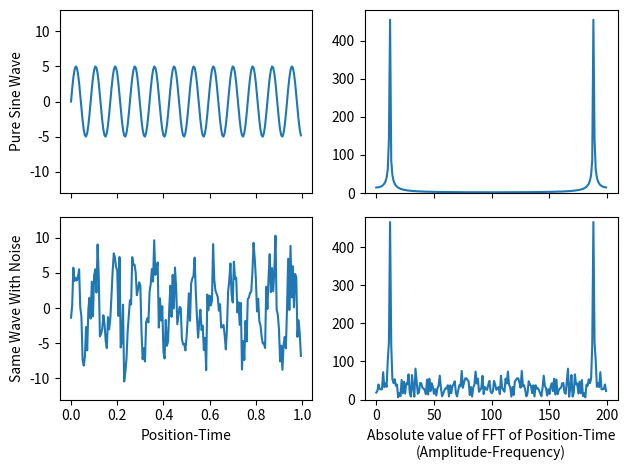
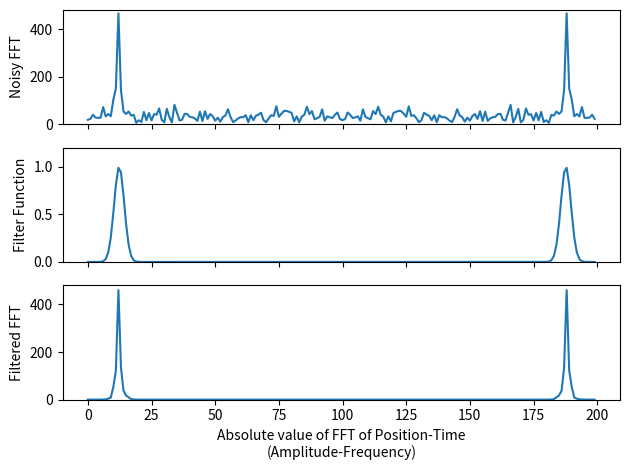
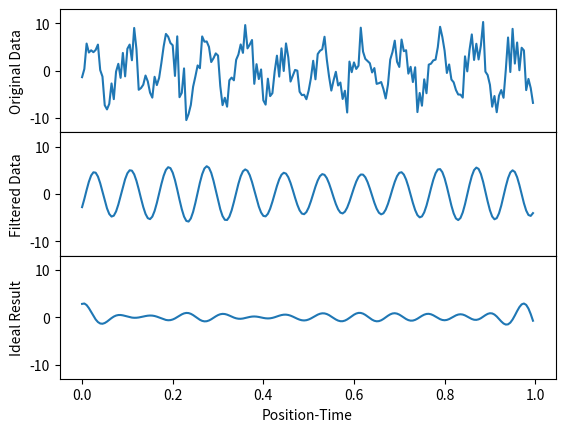

The script that saved these images, in order:
# -*- coding: utf-8 -*-
"""
Created on Wed Oct 25 13:53:25 2017

[redacted]
"""

save=False # if True then we save images as files

from random import gauss
import matplotlib.pyplot as plt
import numpy as np

N=200   # N is how many data points we will have in our sine wave

time=np.arange(N)

A1=5.   # wave amplitude
T1=17.  # wave period
y1=A1*np.sin(2.*np.pi*time/T1)

A2=9.
T2=13.
y2=A2*np.sin(2.*np.pi*time/T2)

y=y1#+y2

noise_amp=A1/2. 
# set the amplitude of the noise relative to sine's amp

"""
i=0
noise=[]
while i < N:
    noise.append(gauss(0,noise_amp))
    i+=1
"""
noise=[gauss(0,noise_amp) for _usused_variable in range(len(y))]
# this line, and the commented block above, do exactly the same thing

x=y+noise
#x=y
# y is our pure sine wave, x is y with noise added

z1=np.fft.fft(y)
z2=np.fft.fft(x)
# take the Fast Fourier Transforms of both x and y

fig, ( (ax1,ax2), (ax3,ax4) ) = plt.subplots(2,2,sharex='col',sharey='col')
""" 
this setups up a 2x2 array of graphs, based on the first two arguments
of plt.subplots()

the sharex and sharey force the x- and y-axes to be the same for each 
column
"""

ax1.plot(time/N,y)
ax2.plot(np.abs(z1))
ax3.plot(time/N,x)
ax4.plot(np.abs(z2))
""" 
our graphs are now plotted

(ax1,ax2) is a list of figures which are the top row of figures

therefore ax1 is top-left and ax2 is top-right

we plot the position-time graphs rescaled by a factor of N so that
the FFT x-axis agrees with the frequency we could measure from the
position-time graph. by default, both graphs use "data-point number"
on their x-axes, so would go 0 to 200 since N=200.
"""

fig.subplots_adjust(hspace=0)
# remove the horizontal space between the top and bottom row
ax3.set_xlabel('Position-Time')
ax4.set_xlabel('Absolute value of FFT of Position-Time\n(Amplitude-Frequency)')
ax3.set_ylim(-13,13)
ax4.set_ylim(0,480)
ax1.set_ylabel('Pure Sine Wave')
ax3.set_ylabel('Same Wave With Noise')

mydpi=300
plt.tight_layout()

if (save): plt.savefig('SingleWaveAndNoiseWithFFT.png',dpi=mydpi)
plt.show()
"""
plt.show() displays the graph on your computer

plt.savefig will save the graph as a .png file, useful for including
in your report so you don't have to cut-and-paste
"""


M=len(z2)
freq=np.arange(M)  # frequency values, like time is the time values
width=8  # width=2*sigma**2 where sigma is the standard deviation
peak=12.3    # ideal value is approximately N/T1

filter_function=(np.exp(-(freq-peak)**2/width)+np.exp(-(freq+peak-M)**2/width))
z_filtered=z2*filter_function
"""
we choose Gaussian filter functions, fairly wide, with
one peak per spike in our FFT graph

we eyeballed the FFT graph to figure out decent values of 
peak and width for our filter function

a larger width value is more forgiving if your peak value
is slightly off

making width a smaller value, and fixing the value of peak,
will give us a better final result
"""

fig, (ax1,ax2,ax3)=plt.subplots(3,1,sharex='col')
# this gives us an array of 3 graphs, vertically aligned
ax1.plot(np.abs(z2))  
ax2.plot(np.abs(filter_function))
ax3.plot(np.abs(z_filtered))
"""
note that in general, the fft is a complex function, hence we plot
the absolute value of it. in our case, the fft is real, but the
result is both positive and negative, and the absolute value is still
easier to understand

if we plotted (abs(fft))**2, that would be called the power spectra
"""

fig.subplots_adjust(hspace=0)
ax1.set_ylim(0,480)
ax2.set_ylim(0,1.2)
ax3.set_ylim(0,480)
ax1.set_ylabel('Noisy FFT')
ax2.set_ylabel('Filter Function')
ax3.set_ylabel('Filtered FFT')
ax3.set_xlabel('Absolute value of FFT of Position-Time\n(Amplitude-Frequency)')

plt.tight_layout() 
""" 
the \n in our xlabel does not save to file well without the
tight_layout() command
"""

if(save): plt.savefig('FilteringProcess.png',dpi=mydpi)
plt.show()

cleaned=np.fft.ifft(z_filtered)
"""
ifft is the inverse FFT algorithm

it converts an fft graph back into a sinusoidal graph

we took the data, took the fft, used a filter function 
to eliminate most of the noise, then took the inverse fft
to get our "cleaned" version of the original data
"""

fig, (ax1,ax2,ax3)=plt.subplots(3,1,sharex='col',sharey='col')
ax1.plot(time/N,x)
ax2.plot(time/N,np.real(cleaned))
ax3.plot(time/N,y-np.real(cleaned))
"""
we plot the real part of our cleaned data - but since the 
original data was real, the result of our tinkering should 
be real so we don't lose anything by doing this

if you don't explicitly plot the real part, python will 
do it anyway and give you a warning message about only
plotting the real part of a complex number. so really, 
it's just getting rid of a pesky warning message
"""

fig.subplots_adjust(hspace=0)
ax1.set_ylim(-13,13)
ax1.set_ylabel('Original Data')
ax2.set_ylabel('Filtered Data')
ax3.set_ylabel('Ideal Result')
ax3.set_xlabel('Position-Time')

if(save): plt.savefig('SingleWaveAndNoiseFFT.png',dpi=mydpi)
plt.show()
